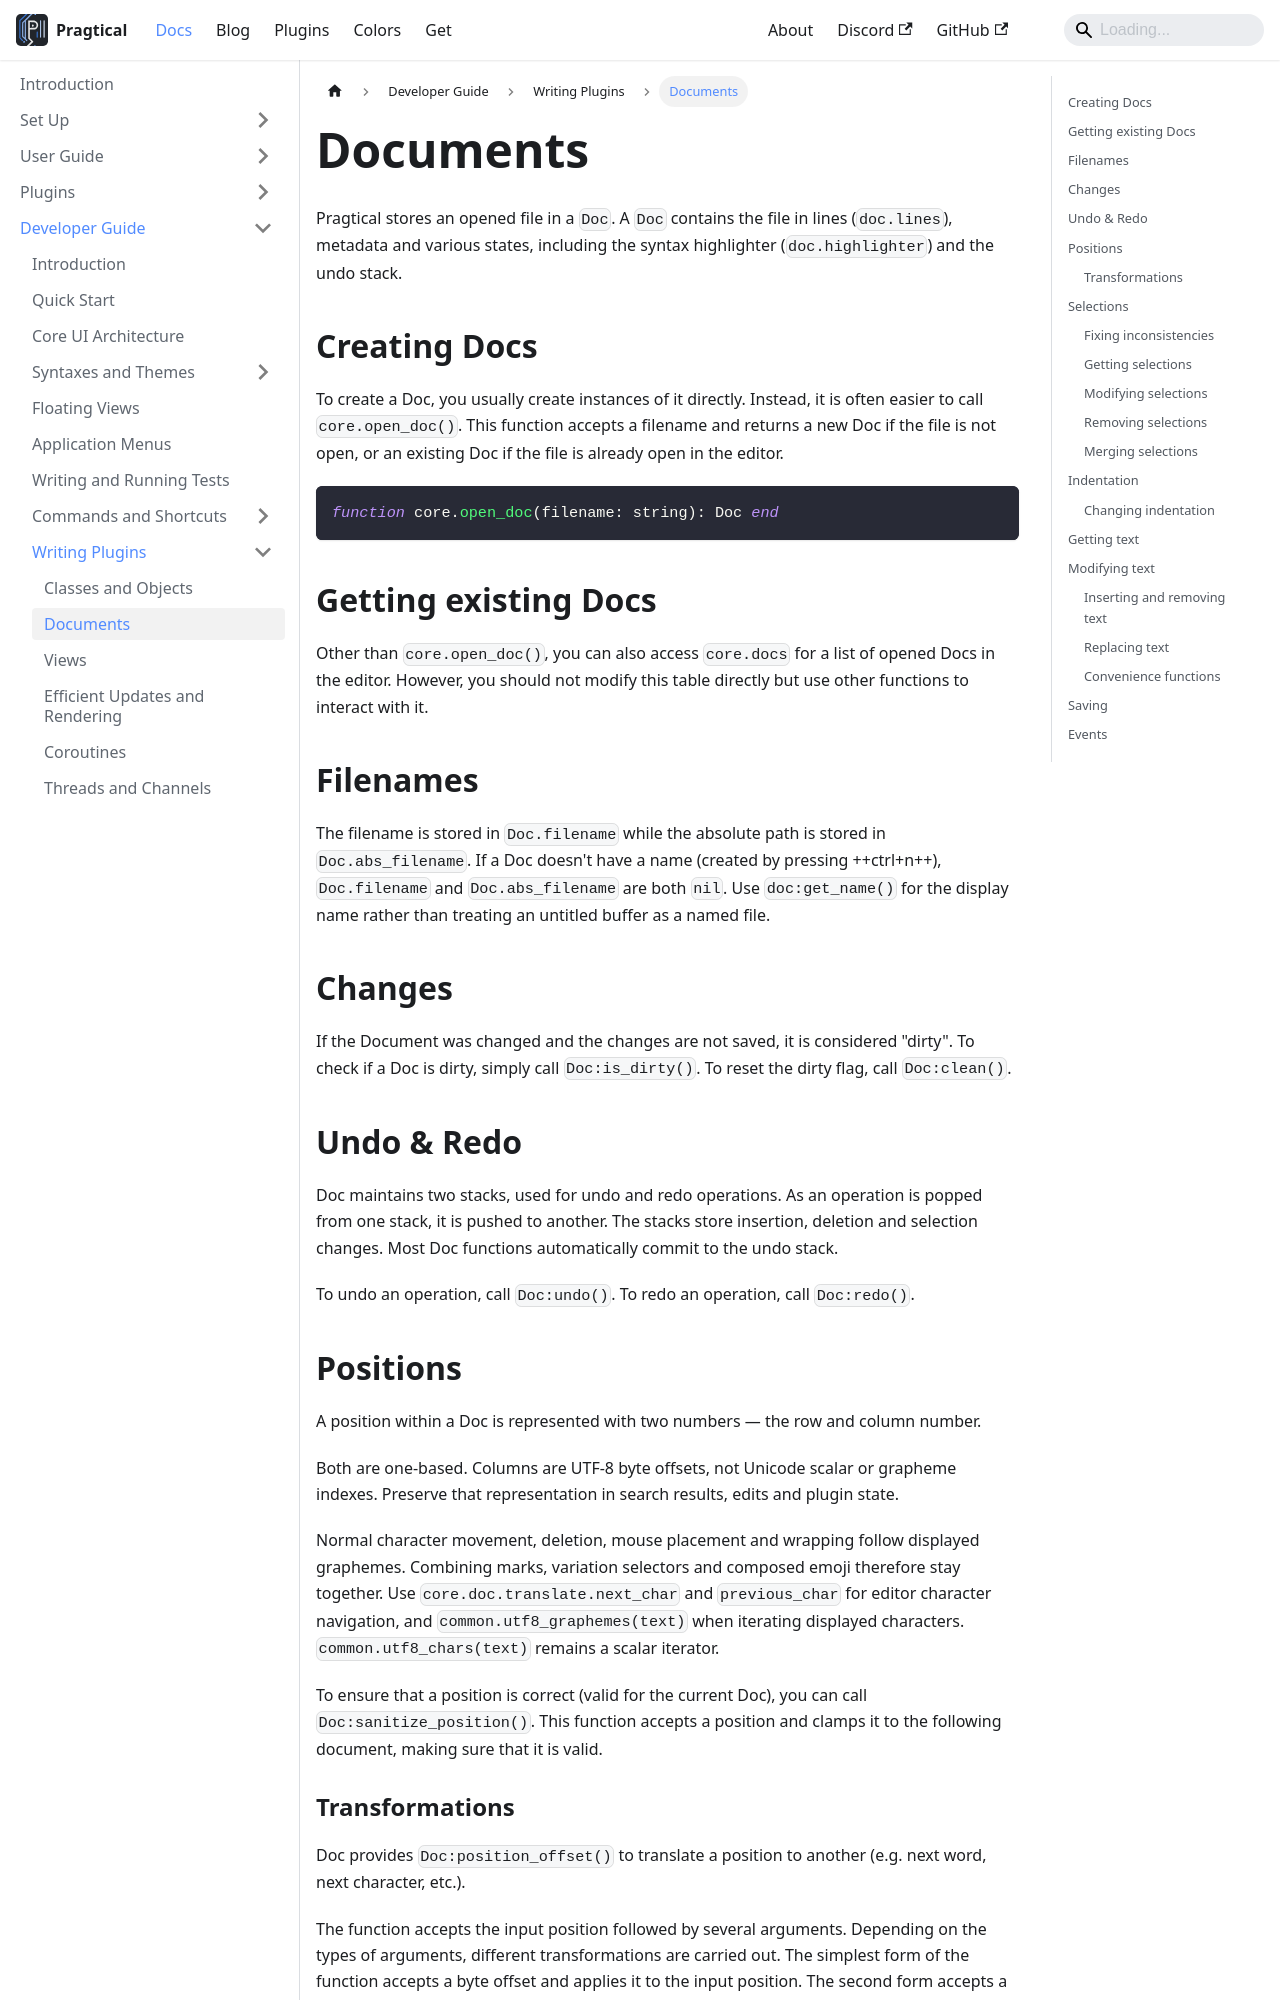

repository: pragtical/pragtical.github.io · page: docs/developer-guide/writing-plugins/documents.html · generator: docusaurus

---
sidebar_position: 2
description: Learn about how to operate on files opened in Pragtical.
---

# Documents

Pragtical stores an opened file in a `Doc`.
A `Doc` contains the file in lines (`doc.lines`), metadata
and various states, including
the syntax highlighter (`doc.highlighter`) and the undo stack.

## Creating Docs

To create a Doc, you usually create instances of it directly.
Instead, it is often easier to call `core.open_doc()`.
This function accepts a filename and returns a new Doc
if the file is not open, or an existing Doc
if the file is already open in the editor.

```lua
function core.open_doc(filename: string): Doc end
```

## Getting existing Docs

Other than `core.open_doc()`, you can also access `core.docs`
for a list of opened Docs in the editor.
However, you should not modify this table directly but use other
functions to interact with it.

## Filenames

The filename is stored in `Doc.filename`
while the absolute path is stored in `Doc.abs_filename`.
If a Doc doesn't have a name (created by pressing ++ctrl+n++),
`Doc.filename` and `Doc.abs_filename` are both `nil`. Use `doc:get_name()` for
the display name rather than treating an untitled buffer as a named file.

## Changes

If the Document was changed and the changes are not saved,
it is considered "dirty".
To check if a Doc is dirty, simply call `Doc:is_dirty()`.
To reset the dirty flag, call `Doc:clean()`.

## Undo & Redo

Doc maintains two stacks, used for undo and redo operations.
As an operation is popped from one stack, it is pushed to another.
The stacks store insertion, deletion and selection changes.
Most Doc functions automatically commit to the undo stack.

To undo an operation, call `Doc:undo()`.
To redo an operation, call `Doc:redo()`.

## Positions

A position within a Doc is represented with two numbers —
the row and column number.

Both are one-based. Columns are UTF-8 byte offsets, not Unicode scalar or
grapheme indexes. Preserve that representation in search results, edits and
plugin state.

Normal character movement, deletion, mouse placement and wrapping follow
displayed graphemes. Combining marks, variation selectors and composed emoji
therefore stay together. Use `core.doc.translate.next_char` and `previous_char`
for editor character navigation, and `common.utf8_graphemes(text)` when iterating
displayed characters. `common.utf8_chars(text)` remains a scalar iterator.

To ensure that a position is correct (valid for the current Doc),
you can call `Doc:sanitize_position()`.
This function accepts a position and clamps it to the following document,
making sure that it is valid.
